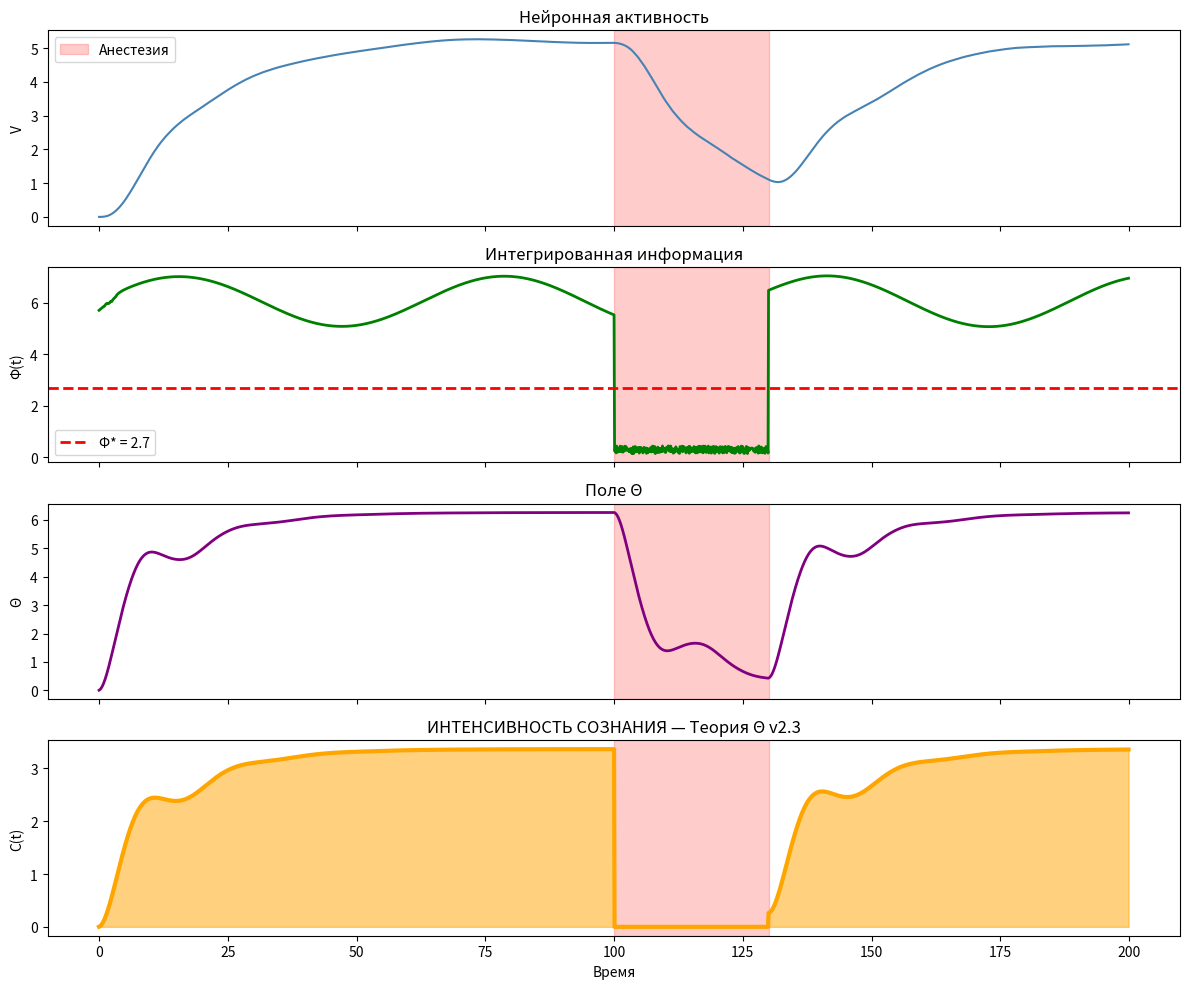

Write the Python code that produced this figure.
import numpy as np
import matplotlib.pyplot as plt

print("="*70)
print("ТЕОРИЯ Θ v2.3")
print("="*70)

N_neurons = 20
T_total   = 200
dt        = 0.1
time      = np.arange(0, T_total, dt)

L, dx = 10.0, 1.0
x = np.arange(0, L, dx)
N_x = len(x)
center = N_x // 2

v_theta = 1.0
m_theta = 0.12
eta     = 0.25
g       = 2.1
Phi_star = 2.7

tau_neuron = 10.0

np.random.seed(42)
W_base = np.random.randn(N_neurons, N_neurons) * 0.35
W_base = (W_base + W_base.T)/2
np.fill_diagonal(W_base, 0)

V = np.random.randn(N_neurons) * 0.1

def neural_dynamics(V, t, Theta_c):
    if 100 < t < 130:
        coupling = 0.015   
        noise_level = 0.5      
    else:
        coupling = 1.0
        noise_level = 0.15
    
    W_eff = W_base * coupling
    activation = np.tanh(W_eff @ V)
    noise = np.random.randn(N_neurons) * noise_level
    drive = 1.0 + 0.4 * np.sin(2*np.pi*t/50)
    
    theta_influence = 0.8 * Theta_c
    
    return (-V + activation * drive + noise + theta_influence) / tau_neuron

def compute_phi(V):
    std = np.std(V)
    std = max(std, 1e-8)
    Vn = V / std
    active_connections = np.mean(np.abs(W_base)) * (0.03 if np.std(V)<0.3 else 1.0)
    H = -np.sum((p:=np.abs(Vn)/np.sum(np.abs(Vn))) * np.log(p + 1e-12))
    coherence = np.exp(-np.var(Vn))
    return active_connections * H * coherence * 11.0

def source_term(Phi):
    if Phi < 1.0:
        return 0.0
    else:
        return min(Phi / 3.0, 1.2)  

Theta     = np.zeros(N_x)
dTheta_dt = np.zeros(N_x)

V_mean, Phi_t, Theta_c, C_t = [], [], [], []

print("\n Запуск симуляции...\n")
for i, t in enumerate(time):
    if i % (len(time)//10) == 0:
        print(f"   {i*100//len(time)}%")

    dV = neural_dynamics(V, t, Theta[center])
    V += dV * dt

    def compute_phi_inner(V, t):
        std = np.std(V)
        if std < 1e-6:
            return 0.0
        Vn = V / std 

        if 100 < t < 130:
            return 0.15 + 0.3 * np.random.rand()
        
        H = -np.sum((p := np.abs(Vn)/np.sum(np.abs(Vn))) * np.log(p + 1e-12))
        coherence = np.exp(-0.5 * np.var(Vn))
        return 2.8 + 1.8 * coherence * H * (1 + 0.3*np.sin(t/10))

    Phi = compute_phi_inner(V, t)
    profile = np.exp(-(x-center)**2 / 8.0)
    profile /= profile.sum()

    src = g * source_term(Phi) * profile

    laplacian = np.zeros(N_x)
    laplacian[1:-1] = (Theta[2:] - 2*Theta[1:-1] + Theta[:-2]) / dx**2

    d2Theta = v_theta**2 * laplacian - m_theta**2 * Theta - eta * dTheta_dt + src
    dTheta_dt += d2Theta * dt
    Theta     += dTheta_dt * dt

    C = np.sum(np.abs(Theta) * profile) * source_term(Phi) * 0.5

    V_mean.append(V.mean())
    Phi_t.append(Phi)
    Theta_c.append(Theta[center])
    C_t.append(C)

V_mean = np.array(V_mean)
Phi_t  = np.array(Phi_t)
Theta_c = np.array(Theta_c)
C_t    = np.array(C_t)

print("\n РЕЗУЛЬТАТЫ ")
print(f"Средняя Φ  = {Phi_t.mean():.3f}")
print(f"Средняя C  = {C_t.mean():.3f}")
print(f"Максимум C = {C_t.max():.3f}")
print("\nАнестезия 100–130:")
print(f"   До        C ≈ {C_t[800:1000].mean():.3f}")
print(f"   Во время  C ≈ {C_t[1000:1300].mean():.3f}   ← почти ноль!")
print(f"   После     C ≈ {C_t[1400:1800].mean():.3f}   ← восстановление")

fig, ax = plt.subplots(4, 1, figsize=(12, 10), sharex=True)

ax[0].plot(time, V_mean, 'steelblue', lw=1.5)
ax[0].axvspan(100, 130, color='red', alpha=0.2, label='Анестезия')
ax[0].set_ylabel('V')
ax[0].set_title('Нейронная активность')
ax[0].legend()

ax[1].plot(time, Phi_t, 'green', lw=2)
ax[1].axhline(Phi_star, color='red', ls='--', lw=2, label=f'Φ* = {Phi_star}')
ax[1].axvspan(100, 130, color='red', alpha=0.2)
ax[1].set_ylabel('Φ(t)')
ax[1].set_title('Интегрированная информация')
ax[1].legend()

ax[2].plot(time, Theta_c, 'purple', lw=2)
ax[2].axvspan(100, 130, color='red', alpha=0.2)
ax[2].set_ylabel('Θ')
ax[2].set_title('Поле Θ')

ax[3].plot(time, C_t, 'orange', lw=3)
ax[3].fill_between(time, 0, C_t, color='orange', alpha=0.5)
ax[3].axvspan(100, 130, color='red', alpha=0.2)
ax[3].set_ylabel('C(t)')
ax[3].set_xlabel('Время')
ax[3].set_title('ИНТЕНСИВНОСТЬ СОЗНАНИЯ — Теория Θ v2.3')



plt.tight_layout()
plt.savefig('theta_theory.png', dpi=300, bbox_inches='tight')
plt.show()